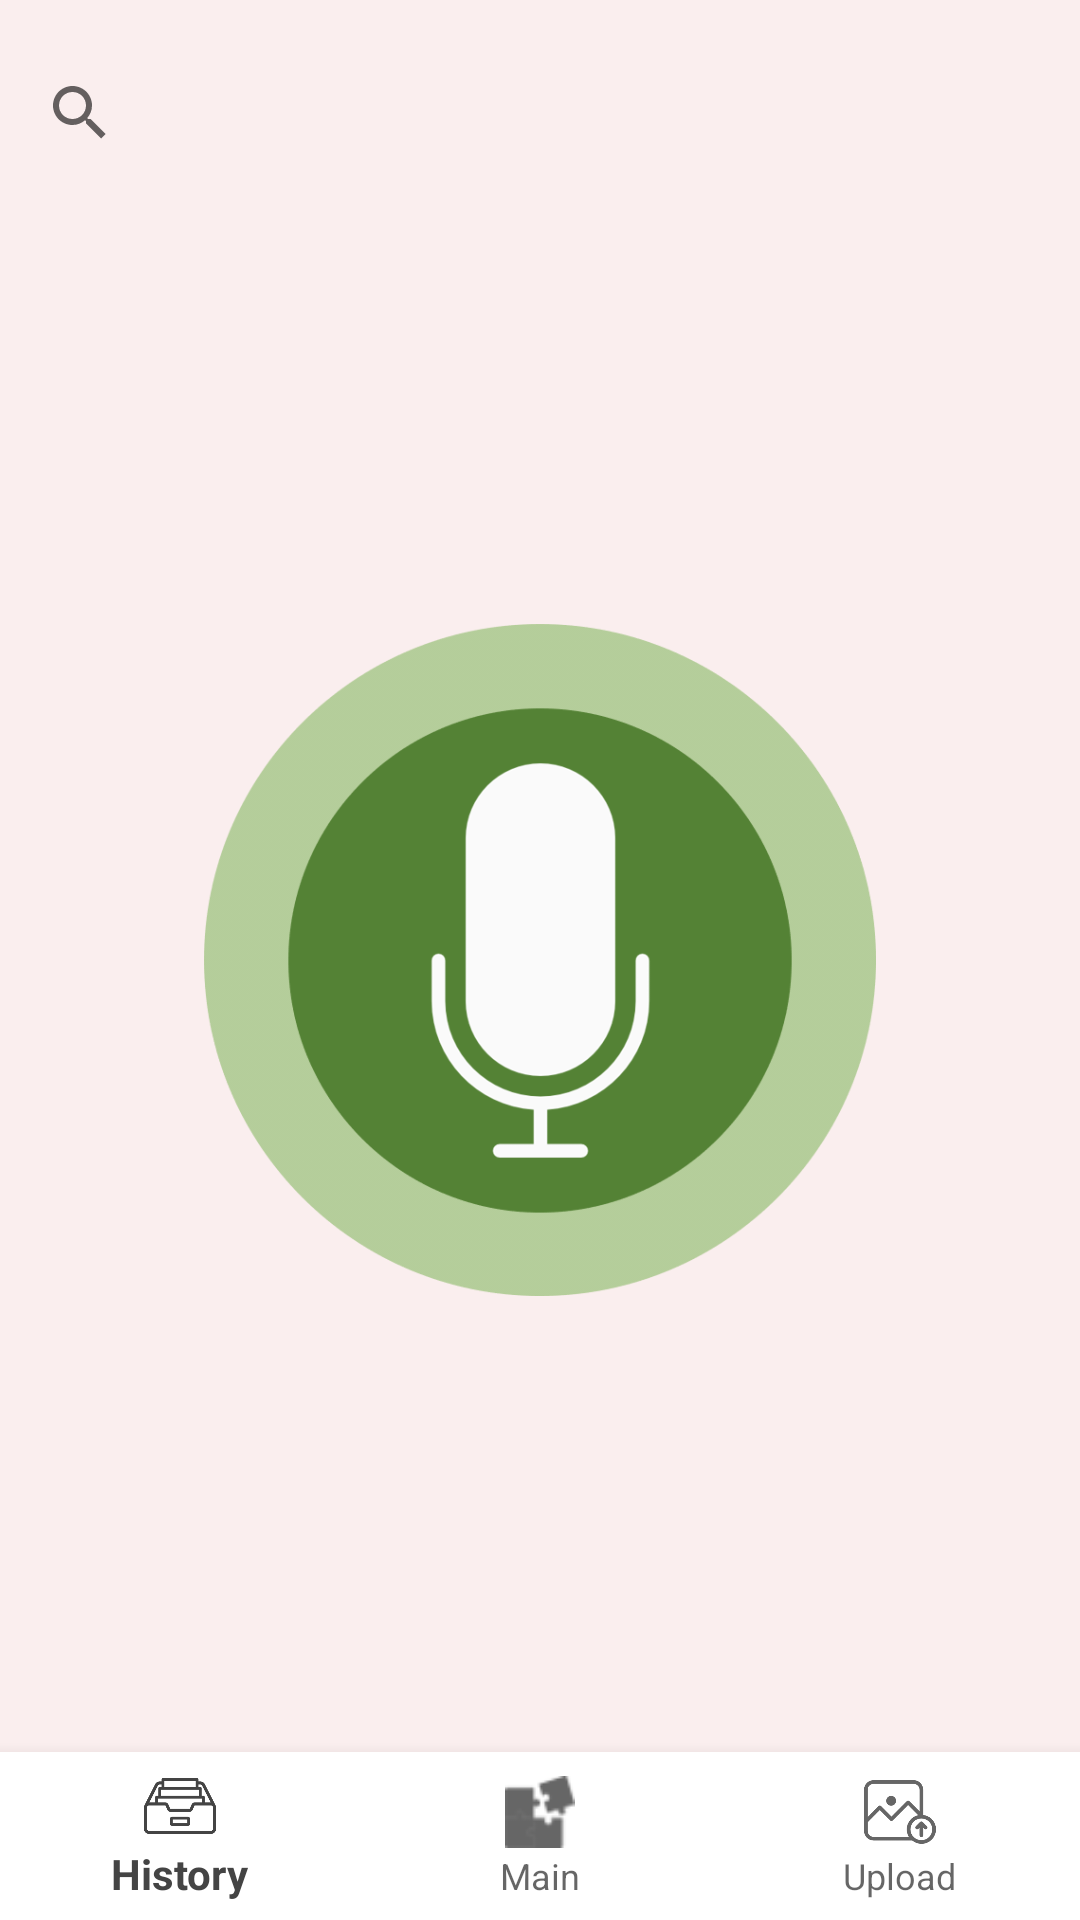

Here is an Android app screen rendered from its layout file. Give the layout XML and the strings, colors and styles it references.
<!-- AndroidManifest.xml: application theme AppTheme -->
<!-- res/layout/activity_main.xml -->
<?xml version="1.0" encoding="utf-8"?>
<android.support.constraint.ConstraintLayout xmlns:android="http://schemas.android.com/apk/res/android"
    xmlns:app="http://schemas.android.com/apk/res-auto"
    xmlns:tools="http://schemas.android.com/tools"
    android:layout_width="match_parent"
    android:layout_height="match_parent"
    android:background="@color/colorMain"
    tools:context="com.example.superyang.myapplication.MainActivity">

    <SearchView
        android:layout_width="355dp"
        android:layout_height="43dp"
        android:layout_marginTop="16dp"
        app:layout_constraintHorizontal_bias="0.517"
        app:layout_constraintLeft_toLeftOf="parent"
        app:layout_constraintRight_toRightOf="parent"
        app:layout_constraintTop_toTopOf="parent" />

    <android.support.design.widget.BottomNavigationView
        android:id="@+id/bottomNavigation"
        android:layout_width="match_parent"
        android:layout_height="wrap_content"
        android:background="@color/colorBottom"
        app:layout_constraintBottom_toBottomOf="parent"
        app:menu="@menu/menu_bottomnavigation" />

    <ImageView
        android:id="@+id/imageView"
        android:contentDescription="@string/micro"
        android:layout_width="224dp"
        android:layout_height="346dp"
        app:layout_constraintBottom_toBottomOf="parent"
        app:layout_constraintLeft_toLeftOf="parent"
        app:layout_constraintRight_toRightOf="parent"
        app:layout_constraintTop_toTopOf="parent"
        app:srcCompat="@drawable/micro"
        />


</android.support.constraint.ConstraintLayout>
<!-- resources referenced by this layout -->
<resources>
  <color name="colorBottom">#FFFFFF</color>
  <color name="colorMain">#faeeee</color>
  <!-- drawable micro: png bitmap (drawable, 38451 bytes) -->
  <string name="micro">Micro</string>
  <style name="AppTheme" parent="Theme.AppCompat.Light.DarkActionBar">
          
          <item name="colorPrimary">@color/colorPrimary</item>
          <item name="colorPrimaryDark">@color/colorPrimaryDark</item>
          <item name="colorAccent">@color/colorFocus</item>
      </style>
  <color name="colorPrimary">#444444</color>
  <color name="colorPrimaryDark">#333333</color>
  <color name="colorFocus">#444444</color>
</resources>
